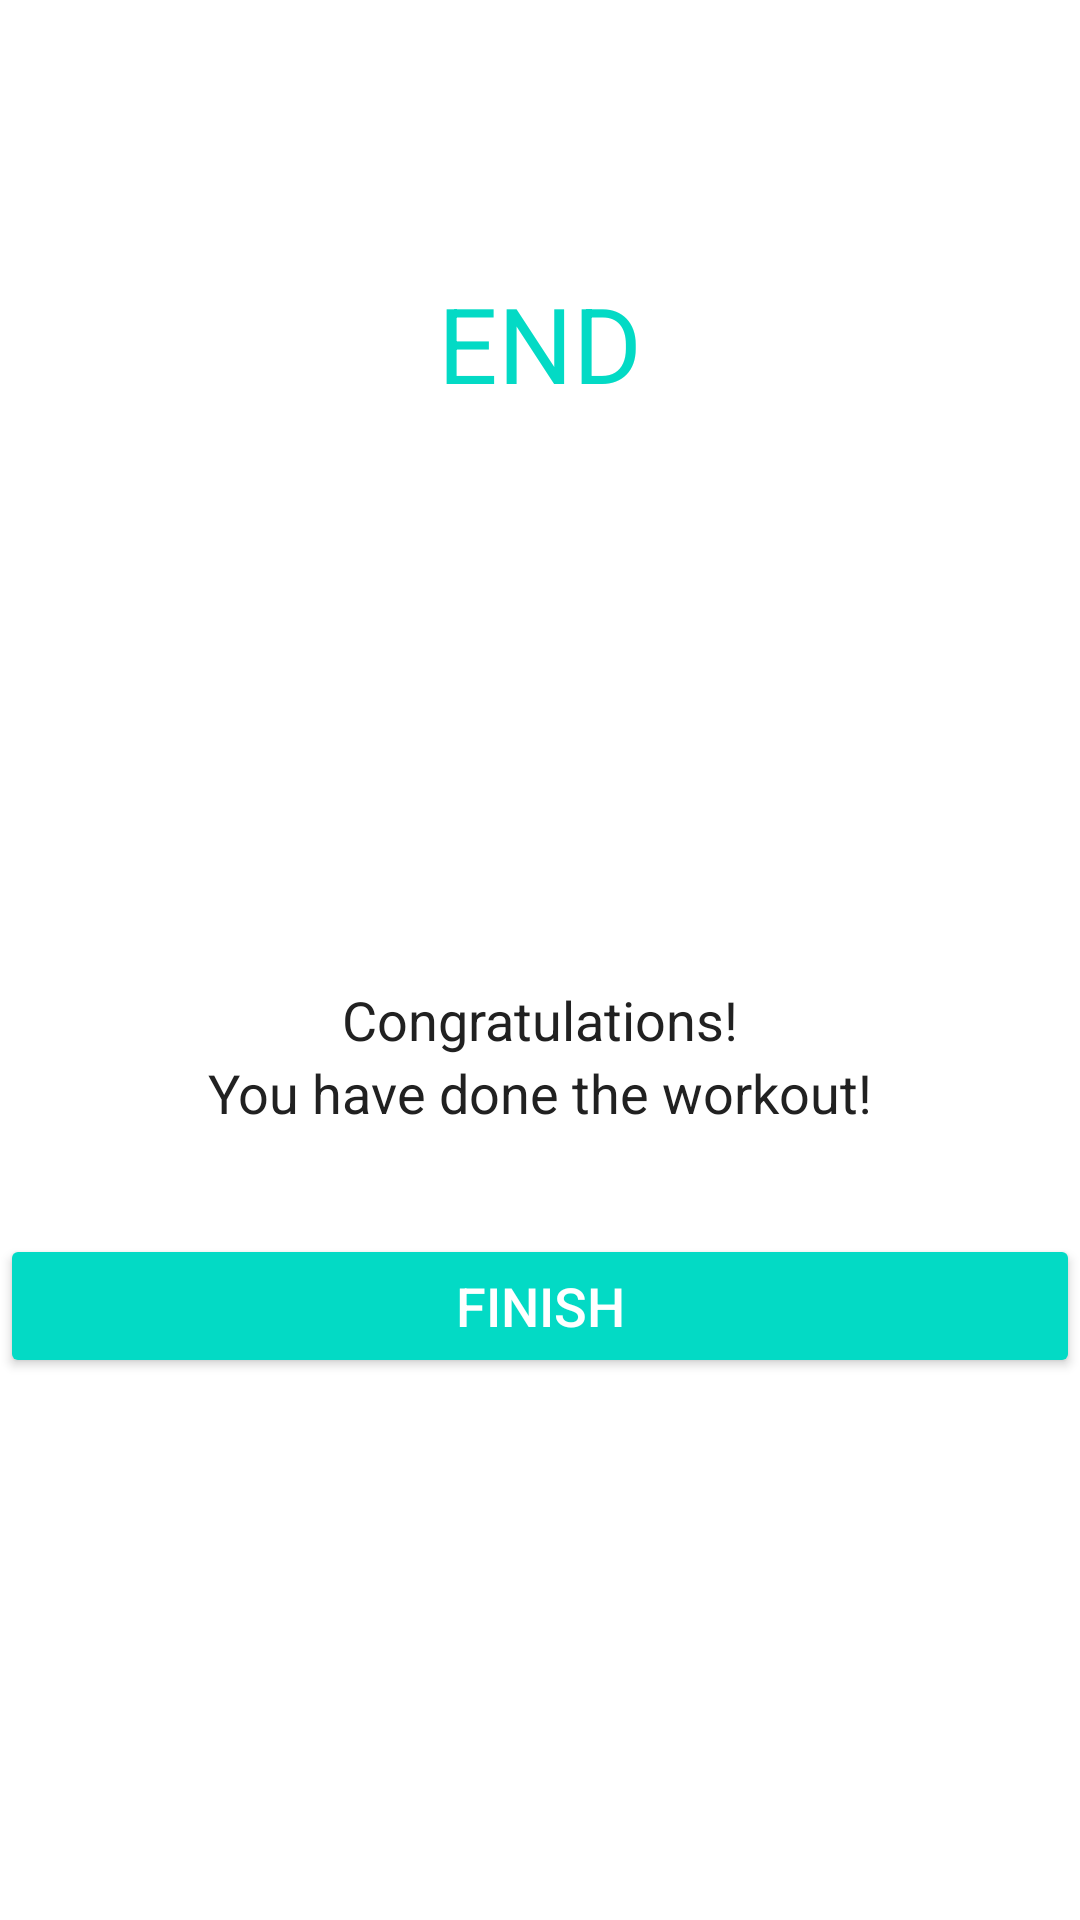

Reconstruct the res/layout file that produces this screen, plus the resources it refers to.
<!-- AndroidManifest.xml: application theme Theme.7MinutesWorkoutApp -->
<!-- res/layout/activity_finish.xml -->
<?xml version="1.0" encoding="utf-8"?>
<LinearLayout xmlns:android="http://schemas.android.com/apk/res/android"
    xmlns:tools="http://schemas.android.com/tools"
    android:layout_width="match_parent"
    android:layout_height="match_parent"
    android:gravity="center_horizontal"
    android:orientation="vertical"
    tools:context=".FinishActivity">

    <androidx.appcompat.widget.Toolbar
        android:id="@+id/toolbar_finish_activity"
        android:layout_width="match_parent"
        android:layout_height="?android:attr/actionBarSize"
        android:background="#FFFFFF" />

    <TextView
        android:id="@+id/tvEnd"
        android:layout_width="wrap_content"
        android:layout_height="wrap_content"
        android:layout_marginTop="35dp"
        android:text="@string/end"
        android:textColor="@color/colorAccent"
        android:textSize="35sp" />

    <LinearLayout
        android:layout_width="150dp"
        android:layout_height="150dp"
        android:layout_gravity="center"
        android:layout_marginTop="15dp"
        android:background="@drawable/item_circular_color_accent_border"
        android:gravity="center">

        
        <ImageView
            android:layout_width="50dp"
            android:layout_height="50dp"
            android:contentDescription="@string/image"
            android:src="@drawable/ic_action_done" />
    </LinearLayout>

    <TextView
        android:layout_width="wrap_content"
        android:layout_height="wrap_content"
        android:layout_marginTop="25dp"
        android:text="@string/congratulations"
        android:textColor="#212121"
        android:textSize="18sp" />

    <TextView
        android:layout_width="wrap_content"
        android:layout_height="wrap_content"
        android:text="@string/you_have_done_the_workout"
        android:textColor="#212121"
        android:textSize="18sp" />

    <Button
        android:id="@+id/btnFinish"
        android:layout_width="match_parent"
        android:layout_height="wrap_content"
        android:layout_gravity="bottom"
        android:layout_marginTop="35dp"
        android:backgroundTint="@color/colorAccent"
        android:text="@string/finish"
        android:textColor="#FFFFFF"
        android:textSize="18sp" />

</LinearLayout>
    
<!-- resources referenced by this layout -->
<resources>
  <string name="congratulations">Congratulations!</string>
  <string name="end">END</string>
  <string name="finish">FINISH</string>
  <string name="image">image</string>
  <string name="you_have_done_the_workout">You have done the workout!</string>
  <style name="Theme.7MinutesWorkoutApp" parent="Theme.MaterialComponents.DayNight.DarkActionBar">
          <item name="colorPrimary">@color/purple_500</item>
          <item name="colorPrimaryVariant">@color/purple_700</item>
          <item name="colorOnPrimary">@color/white</item>
          <item name="colorSecondary">@color/teal_200</item>
          <item name="colorSecondaryVariant">@color/teal_700</item>
          <item name="colorOnSecondary">@color/black</item>
          <item name="android:statusBarColor" tools:targetApi="l">?attr/colorPrimaryVariant</item>
  
          
          <item name="windowActionBar">false</item>
          <item name="windowNoTitle">true</item>
          <item name="windowActionBarOverlay">true</item>
      </style>
  <!-- not gathered from this repository: default colours our renderer supplied (Android Studio template values) -->
  <color name="purple_500">#FF6200EE</color>
  <color name="purple_700">#FF3700B3</color>
  <color name="teal_200">#FF03DAC5</color>
  <color name="teal_700">#FF018786</color>
  <color name="black">#FF000000</color>
  <color name="white">#FFFFFFFF</color>
  <color name="colorAccent">#FF03DAC5</color>
</resources>
